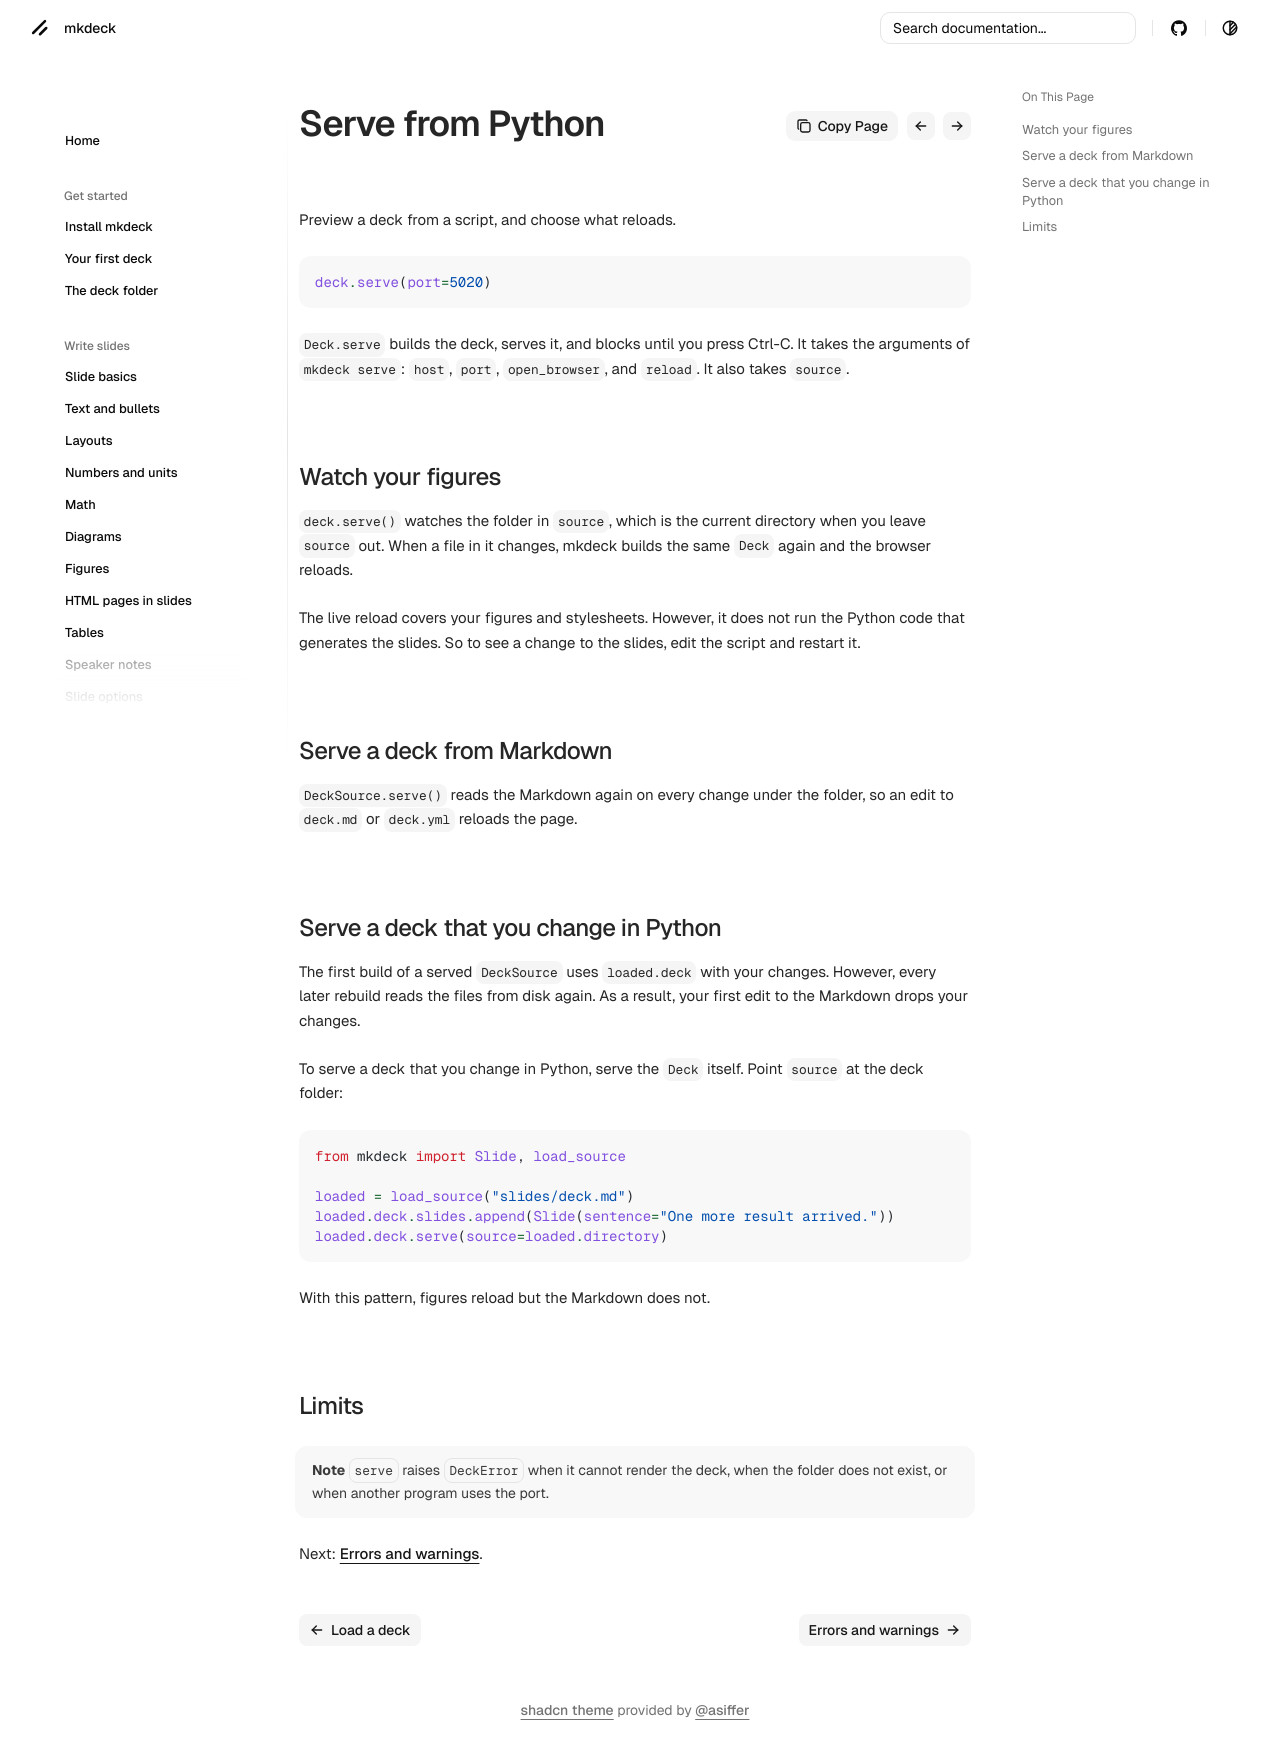

repository: senthurayyappan/mkdeck · page: python/serve/index.html · generator: mkdocs

# Serve from Python

Preview a deck from a script, and choose what reloads.

```python
deck.serve(port=5020)
```

`Deck.serve` builds the deck, serves it, and blocks until you press Ctrl-C. It takes the arguments of `mkdeck serve`: `host`, `port`, `open_browser`, and `reload`. It also takes `source`.

## Watch your figures

`deck.serve()` watches the folder in `source`, which is the current directory when you leave `source` out. When a file in it changes, mkdeck builds the same `Deck` again and the browser reloads.

The live reload covers your figures and stylesheets. However, it does not run the Python code that generates the slides. So to see a change to the slides, edit the script and restart it.

## Serve a deck from Markdown

`DeckSource.serve()` reads the Markdown again on every change under the folder, so an edit to `deck.md` or `deck.yml` reloads the page.

## Serve a deck that you change in Python

The first build of a served `DeckSource` uses `loaded.deck` with your changes. However, every later rebuild reads the files from disk again. As a result, your first edit to the Markdown drops your changes.

To serve a deck that you change in Python, serve the `Deck` itself. Point `source` at the deck folder:

```python
from mkdeck import Slide, load_source

loaded = load_source("slides/deck.md")
loaded.deck.slides.append(Slide(sentence="One more result arrived."))
loaded.deck.serve(source=loaded.directory)
```

With this pattern, figures reload but the Markdown does not.

## Limits

!!! note
    `serve` raises `DeckError` when it cannot render the deck, when the folder does not exist, or when another program uses the port.

Next: [Errors and warnings](messages.md).
